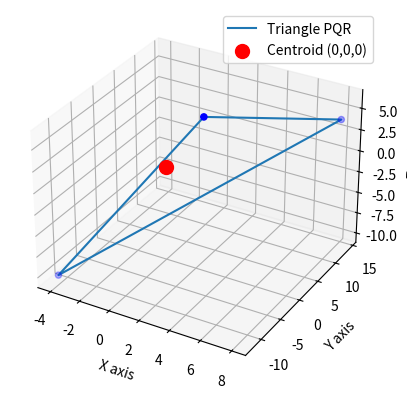

Write the Python code that produced this figure.
import matplotlib.pyplot as plt
from mpl_toolkits.mplot3d import Axes3D

# Read the values from the C program output (substitute for actual file reading if needed)
a = 1.0  # substitute with actual value
b = -4.0 # substitute with actual value
c = 2.0  # substitute with actual value

# Points calculated
P = [2*a, 2, 6]
Q = [-4, 3*b, -10]
R = [8, 14, 2*c]

# Points in 3D space
x_values = [P[0], Q[0], R[0], P[0]]
y_values = [P[1], Q[1], R[1], P[1]]
z_values = [P[2], Q[2], R[2], P[2]]

# Plot the triangle
fig = plt.figure()
ax = fig.add_subplot(111, projection='3d')

ax.plot(x_values, y_values, z_values, label='Triangle PQR')
ax.scatter([0], [0], [0], color='red', s=100, label='Centroid (0,0,0)')
ax.scatter([P[0], Q[0], R[0]], [P[1], Q[1], R[1]], [P[2], Q[2], R[2]], color='blue')

ax.set_xlabel('X axis')
ax.set_ylabel('Y axis')
ax.set_zlabel('Z axis')
ax.legend()

plt.show()

